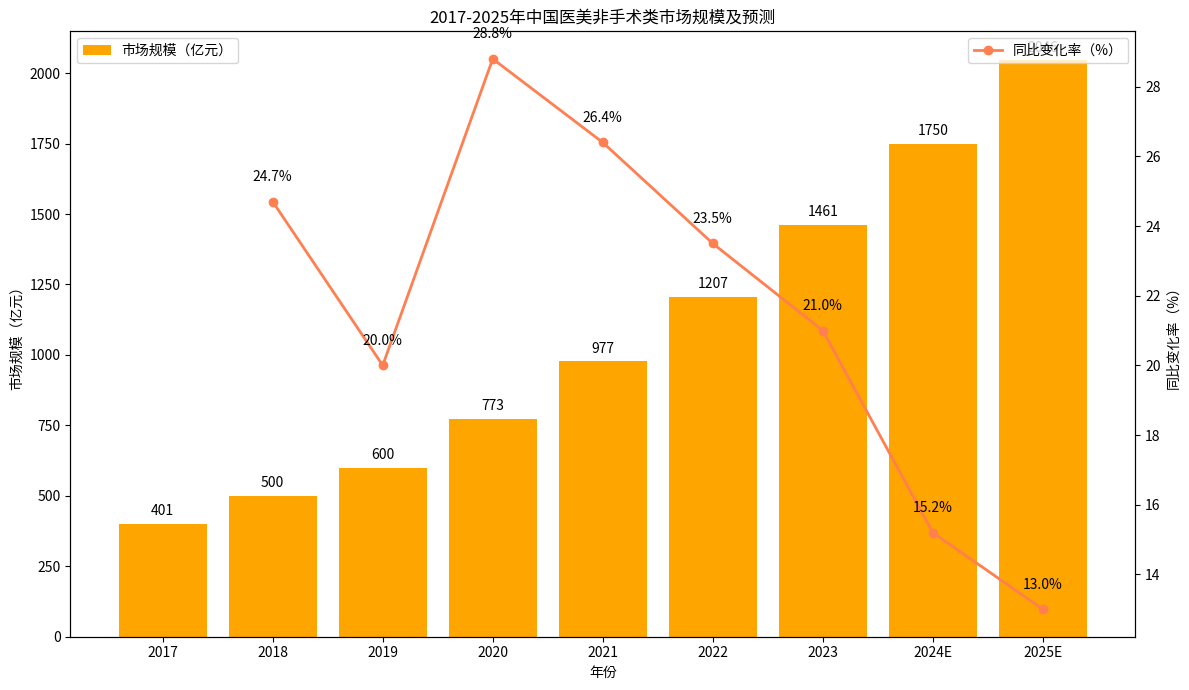

Reproduce this figure in Python.
import matplotlib.pyplot as plt
import numpy as np

# 数据
years = ["2017", "2018", "2019", "2020", "2021", "2022", "2023", "2024E", "2025E"]
market_size = [401, 500, 600, 773, 977, 1207, 1461, 1750, 2046]
growth_rate = [np.nan, 24.7, 20.0, 28.8, 26.4, 23.5, 21.0, 15.2, 13.0]

x = np.arange(len(years))

fig, ax1 = plt.subplots(figsize=(12, 7))

# 绘制市场规模柱状图
ax1.bar(x, market_size, color='orange', label='市场规模（亿元）')
ax1.set_ylabel('市场规模（亿元）')
ax1.set_xlabel('年份')
ax1.set_xticks(x)
ax1.set_xticklabels(years)
ax1.legend(loc='upper left')

# 创建双轴，绘制同比变化率折线图
ax2 = ax1.twinx()
ax2.plot(x, growth_rate, marker='o', color='coral', label='同比变化率（%）', linewidth=2)
ax2.set_ylabel('同比变化率（%）')
ax2.legend(loc='upper right')

# 添加市场规模数值标注
for i, size in enumerate(market_size):
    ax1.text(i, size + 20, f'{size}', ha='center', va='bottom')

# 添加同比变化率数值标注（跳过2017年，因无同比数据）
for i, rate in enumerate(growth_rate):
    if i > 0:
        ax2.text(i, rate + 0.5, f'{rate}%', ha='center', va='bottom')

ax1.set_title('2017-2025年中国医美非手术类市场规模及预测')

plt.tight_layout()
plt.show()
